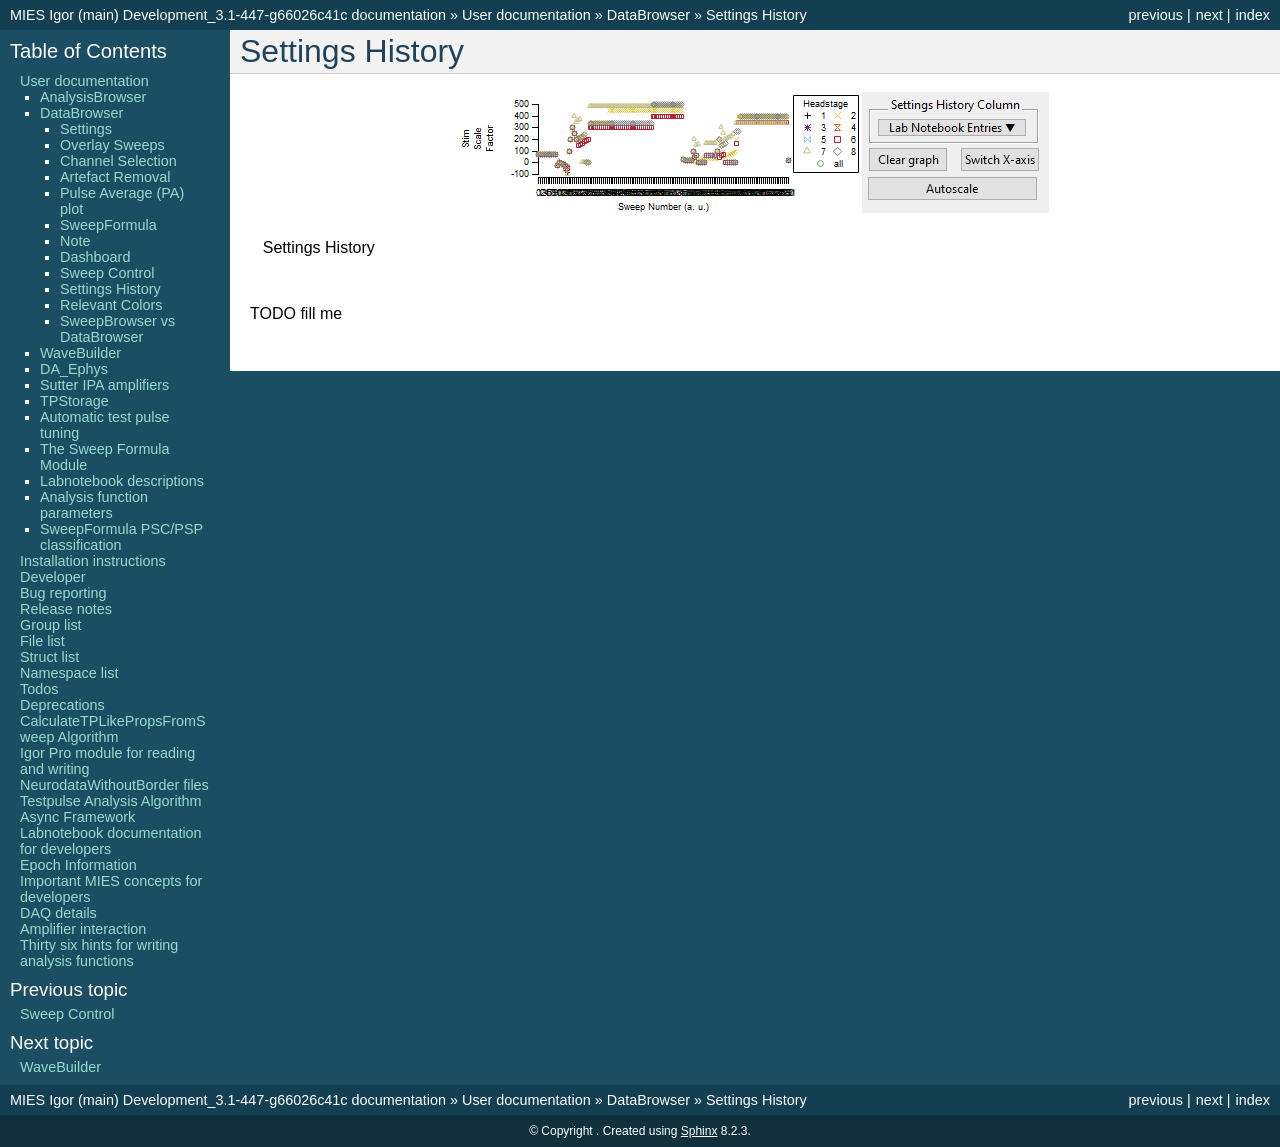

repository: AllenInstitute/MIES · page: databrowser_settingshistory.html · generator: sphinx

.. _db_settings_history:

Settings History
~~~~~~~~~~~~~~~~

.. figure:: ScreenShots/Browser-SettingsHistory.png
   :align: center

   Settings History

TODO fill me
